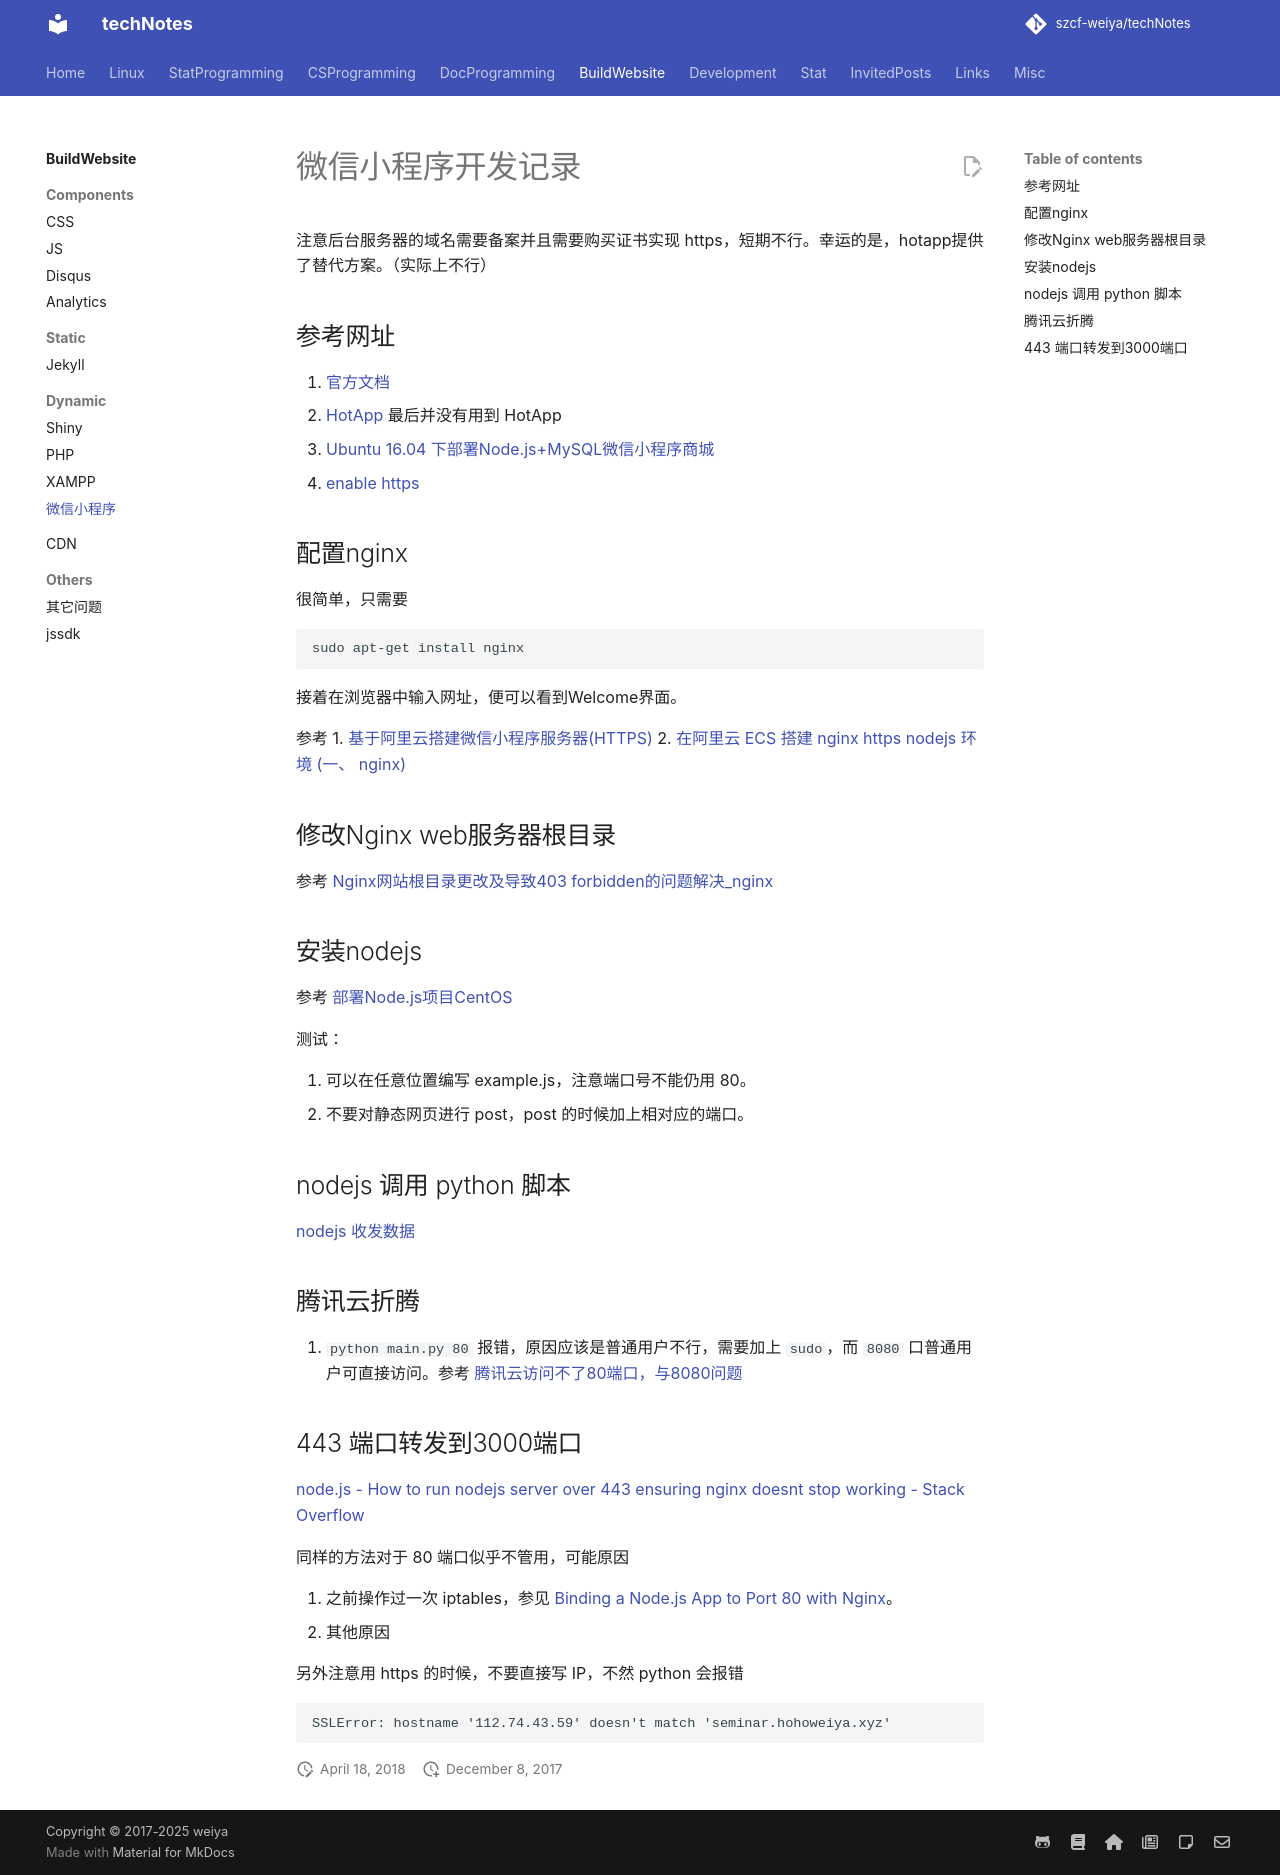

repository: szcf-weiya/techNotes · page: misc/wx/index.html · generator: mkdocs

# 微信小程序开发记录

注意后台服务器的域名需要备案并且需要购买证书实现 https，短期不行。幸运的是，hotapp提供了替代方案。（实际上不行）

## 参考网址

1. [官方文档](ttps://mp.weixin.qq.com/debug/wxadoc/dev/)
2. [HotApp](https://weixin.hotapp.cn/) 最后并没有用到 HotApp
3. [Ubuntu 16.04 下部署Node.js+MySQL微信小程序商城](http://www.jianshu.com/p/38d13a7c1b78)
4. [enable https](https://certbot.eff.org/#ubuntuxenial-nginx)


## 配置nginx


很简单，只需要
```
sudo apt-get install nginx
```

接着在浏览器中输入网址，便可以看到Welcome界面。

参考 
1. [基于阿里云搭建微信小程序服务器(HTTPS)](http://www.jianshu.com/p/132eed84bc4f)
2. [在阿里云 ECS 搭建 nginx https nodejs 环境 (一、 nginx)](https://www.cnblogs.com/erbingbing/p/7220645.html)


## 修改Nginx web服务器根目录

参考
[Nginx网站根目录更改及导致403 forbidden的问题解决_nginx](https://yq.aliyun.com/ziliao/91831?spm=5176.8246799.0.0.DH1Qgn)

## 安装nodejs

参考 [部署Node.js项目CentOS](https://help.aliyun.com/document_detail/50775.html?spm=5176.doc25426.6.655.kn1mB7)

测试：

1. 可以在任意位置编写 example.js，注意端口号不能仍用 80。
2. 不要对静态网页进行 post，post 的时候加上相对应的端口。

## nodejs 调用 python 脚本

[nodejs 收发数据](https://www.cnblogs.com/gamedaybyday/p/6637933.html)

## 腾讯云折腾

1. `python main.py 80` 报错，原因应该是普通用户不行，需要加上 `sudo`，而 `8080` 口普通用户可直接访问。参考 [腾讯云访问不了80端口，与8080问题](https://www.cnblogs.com/lwhp/p/5789305.html)

## 443 端口转发到3000端口

[node.js - How to run nodejs server over 443 ensuring nginx doesnt stop working - Stack Overflow](https://stackoverflow.com/questions/42767106/how-to-run-nodejs-server-over-443-ensuring-nginx-doesnt-stop-working)

同样的方法对于 80 端口似乎不管用，可能原因

1. 之前操作过一次 iptables，参见 [Binding a Node.js App to Port 80 with Nginx](https://eladnava.com/binding-nodejs-port-80-using-nginx/)。
2. 其他原因

另外注意用 https 的时候，不要直接写 IP，不然 python 会报错

```
SSLError: hostname '112.74.43.59' doesn't match 'seminar.hohoweiya.xyz'
```
